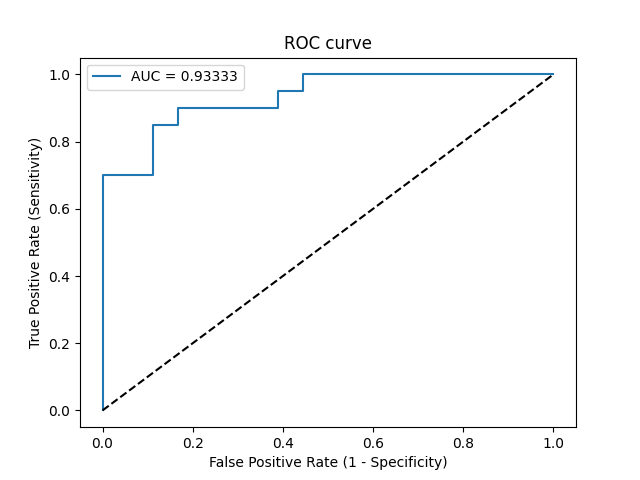

Data behind this chart, as committed beside it:
Threshold, Sensitivity, Specificity, NPV, PPV
inf, 0.0, 1.0, 0.4737, 0
1, 0.05, 1.0, 0.4865, 1.0
0.8149, 0.7, 1.0, 0.75, 1.0
0.7637, 0.7, 0.8889, 0.7273, 0.875
0.7196, 0.85, 0.8889, 0.8421, 0.8947
0.6963, 0.85, 0.8333, 0.8333, 0.85
0.6364, 0.9, 0.8333, 0.8824, 0.8571
0.544, 0.9, 0.6111, 0.8462, 0.72
0.5416, 0.95, 0.6111, 0.9167, 0.7308
0.5358, 0.95, 0.5556, 0.9091, 0.7037
0.5298, 1.0, 0.5556, 1.0, 0.7143
0.4131, 1.0, 0.0, 0, 0.5263
